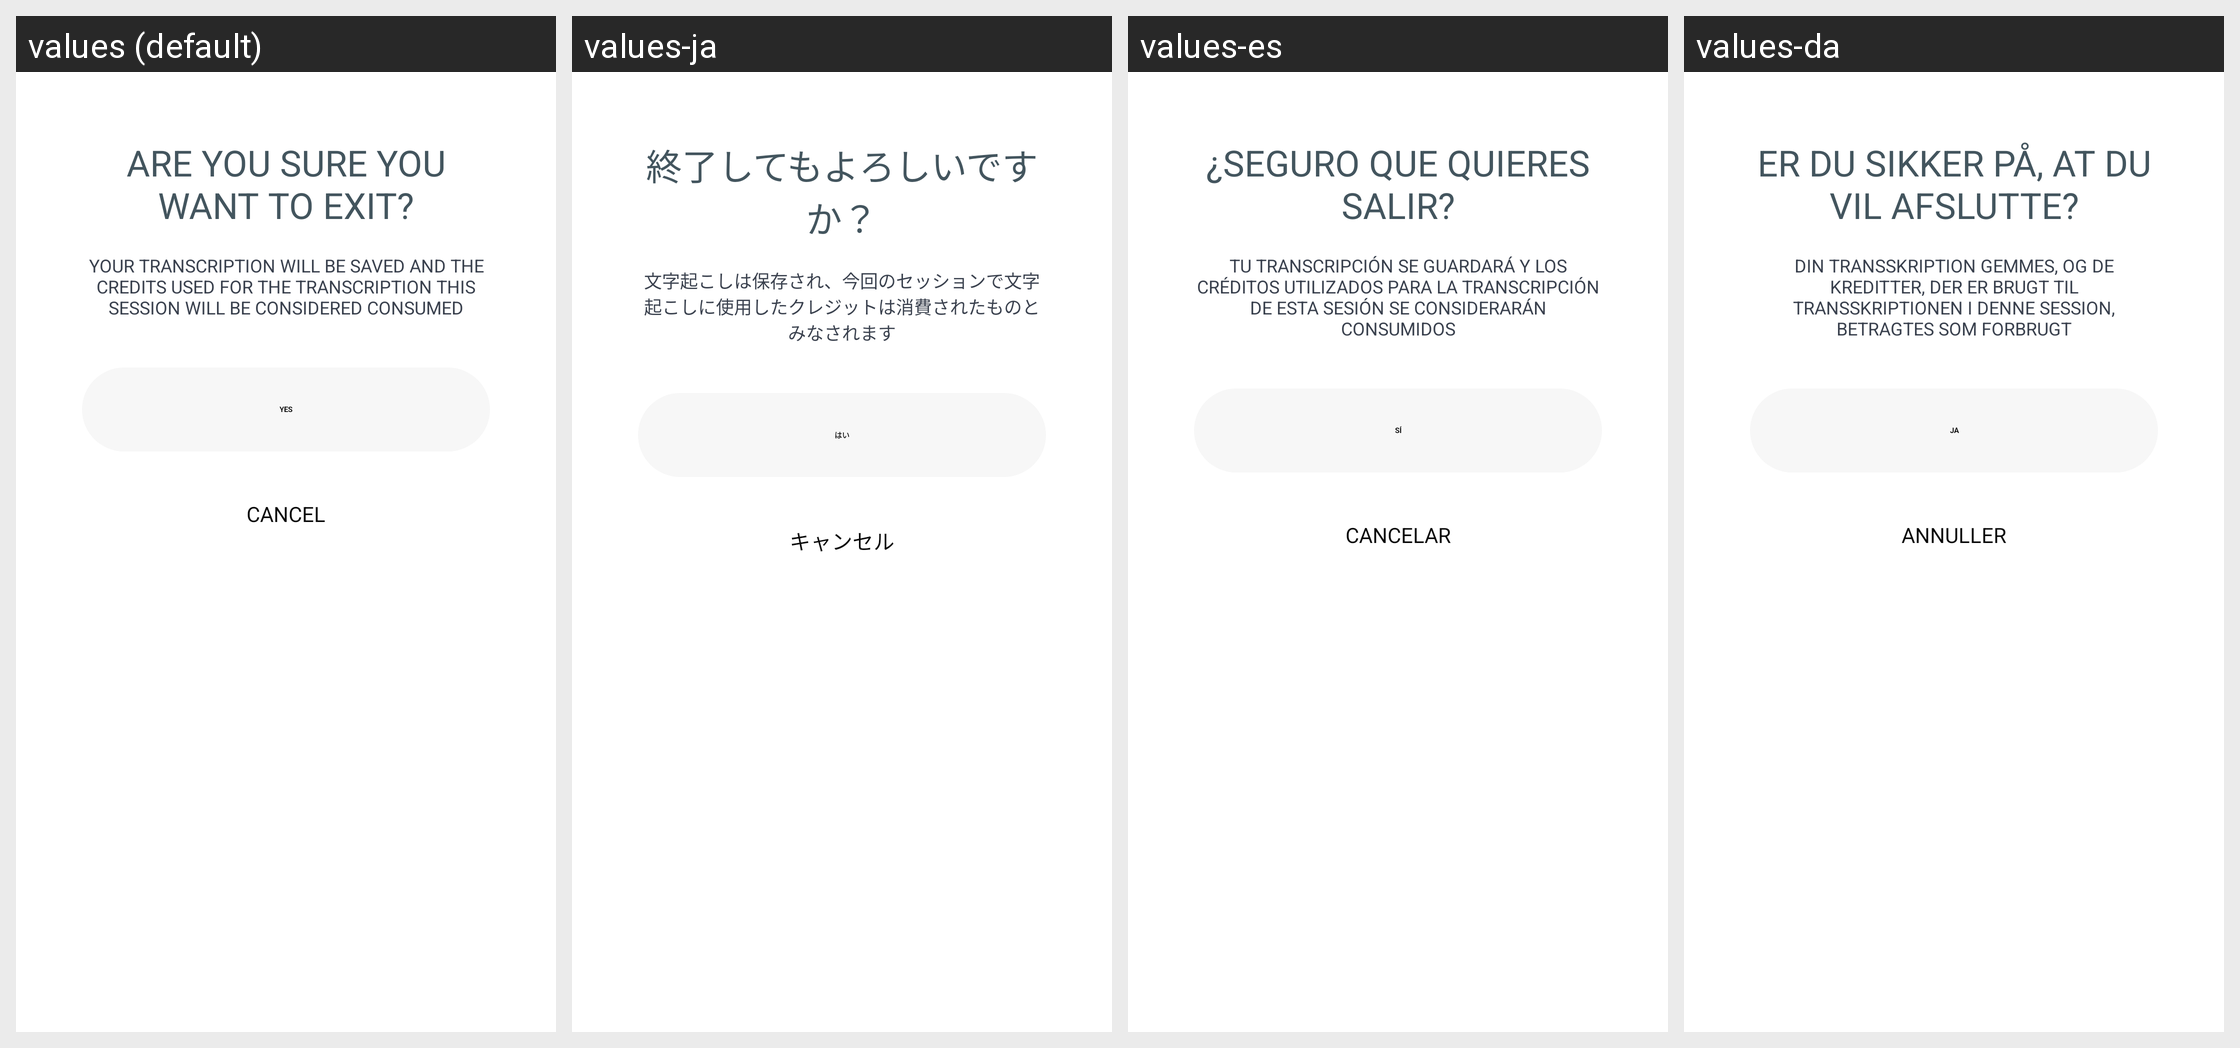

Translations of the strings shown on this Android screen, per locale in the grid:
Android screen res/layout/bottom_sheet_stop_transcription_confirm.xml rendered under 4 locales, left to right: values (default), values-ja, values-es, values-da. Device: Nexus 5 (rendered at 1080×1920; each locale shown at half size, 540×960, under a caption strip naming it); theme Theme.NoiseAudio.
Other locales in the repository, not shown: values-af, values-am, values-ar, values-as, values-be, values-bn, values-bs, values-ca, values-de, values-el, values-en-rGB, values-en-rXC, values-et, values-fi, values-fr, values-fr-rCA, values-gl, values-he, values-hi, values-hr, values-hu, values-it, values-iw, values-ka, values-kk, values-km, values-kn, values-ko, values-kr, values-ky, values-mk, values-nb, values-ne, values-nl, values-or, values-pa, values-pt, values-pt-rBR, values-ro, values-ru, values-sq, values-sr, values-sv, values-ta, values-th, values-tl, values-tr, values-uk, values-vi, values-zh, values-zh-rCN, values-zh-rHK, values-zh-rTW.
Strings drawn on this screen, with the default value and each locale's value (text and hints the layout hard-codes, and strings that could not be matched under every locale, appear in the picture but are not listed):

text_stop_transcription_title
  values: Are you sure you want to exit?
  values-ja: 終了してもよろしいですか？
  values-es: ¿Seguro que quieres salir?
  values-da: Er du sikker på, at du vil afslutte?

text_stop_transcription_subtitle
  values: Your transcription will be saved and the credits used for the transcription this session will be considered consumed
  values-ja: 文字起こしは保存され、今回のセッションで文字起こしに使用したクレジットは消費されたものとみなされます
  values-es: Tu transcripción se guardará y los créditos utilizados para la transcripción de esta sesión se considerarán consumidos
  values-da: Din transskription gemmes, og de kreditter, der er brugt til transskriptionen i denne session, betragtes som forbrugt

text_yes_caps
  values: YES
  values-ja: はい
  values-es: SÍ
  values-da: JA

text_cancel
  values: Cancel
  values-ja: キャンセル
  values-es: Cancelar
  values-da: Annuller
